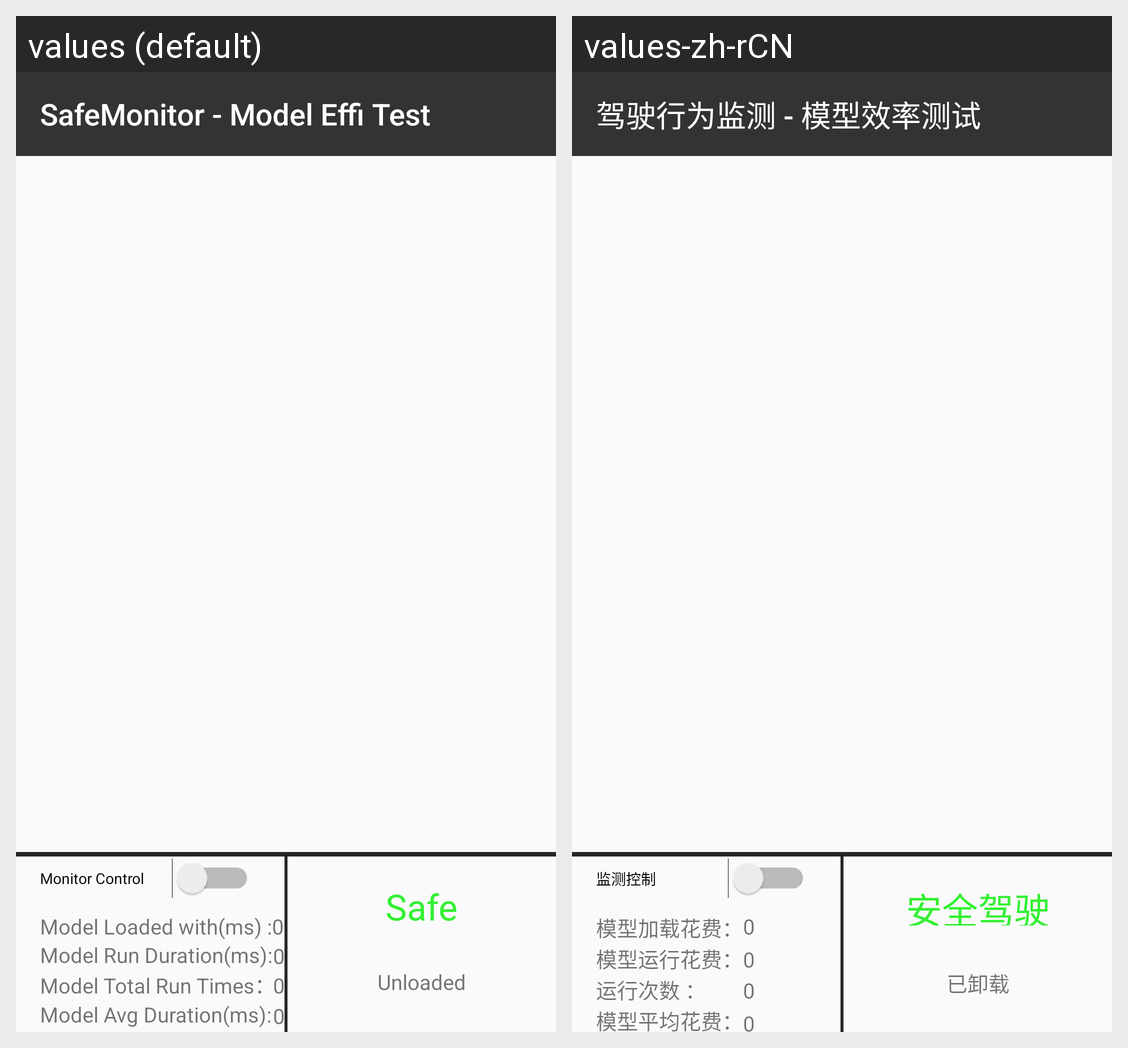

For this localized Android screen grid, give each drawn string resource with its value in every locale shown.
Android screen res/layout/activity_main.xml rendered under 2 locales, left to right: values (default), values-zh-rCN. Device: Nexus 5 (rendered at 1080×1920; each locale shown at half size, 540×960, under a caption strip naming it); theme Theme.AppCompat.Light.NoActionBar.
Strings drawn on this screen, with the default value and each locale's value (text and hints the layout hard-codes, and strings that could not be matched under every locale, appear in the picture but are not listed):

app_name
  values: SafeMonitor - Model Effi Test
  values-zh-rCN: 驾驶行为监测 - 模型效率测试

normal
  values: Safe
  values-zh-rCN: 安全驾驶

triggerText
  values: Monitor Control
  values-zh-rCN: 监测控制

loadInfo
  values: Model Loaded with(ms) :
  values-zh-rCN: 模型加载花费：

loadValue
  values: 0
  values-zh-rCN: 0  [not translated; the default value is used]

runInfo
  values: Model Run Duration(ms):
  values-zh-rCN: 模型运行花费：

avgInfo
  values: Model Avg Duration(ms):
  values-zh-rCN: 模型平均花费：

RunTimesInfo
  values: Model Total Run Times：
  values-zh-rCN: 运行次数 ：

avgValue
  values: 0
  values-zh-rCN: 0  [not translated; the default value is used]

runValue
  values: 0
  values-zh-rCN: 0  [not translated; the default value is used]

RunTimes
  values: 0
  values-zh-rCN: 0  [not translated; the default value is used]

modelName
  values: Unloaded
  values-zh-rCN: 已卸载
